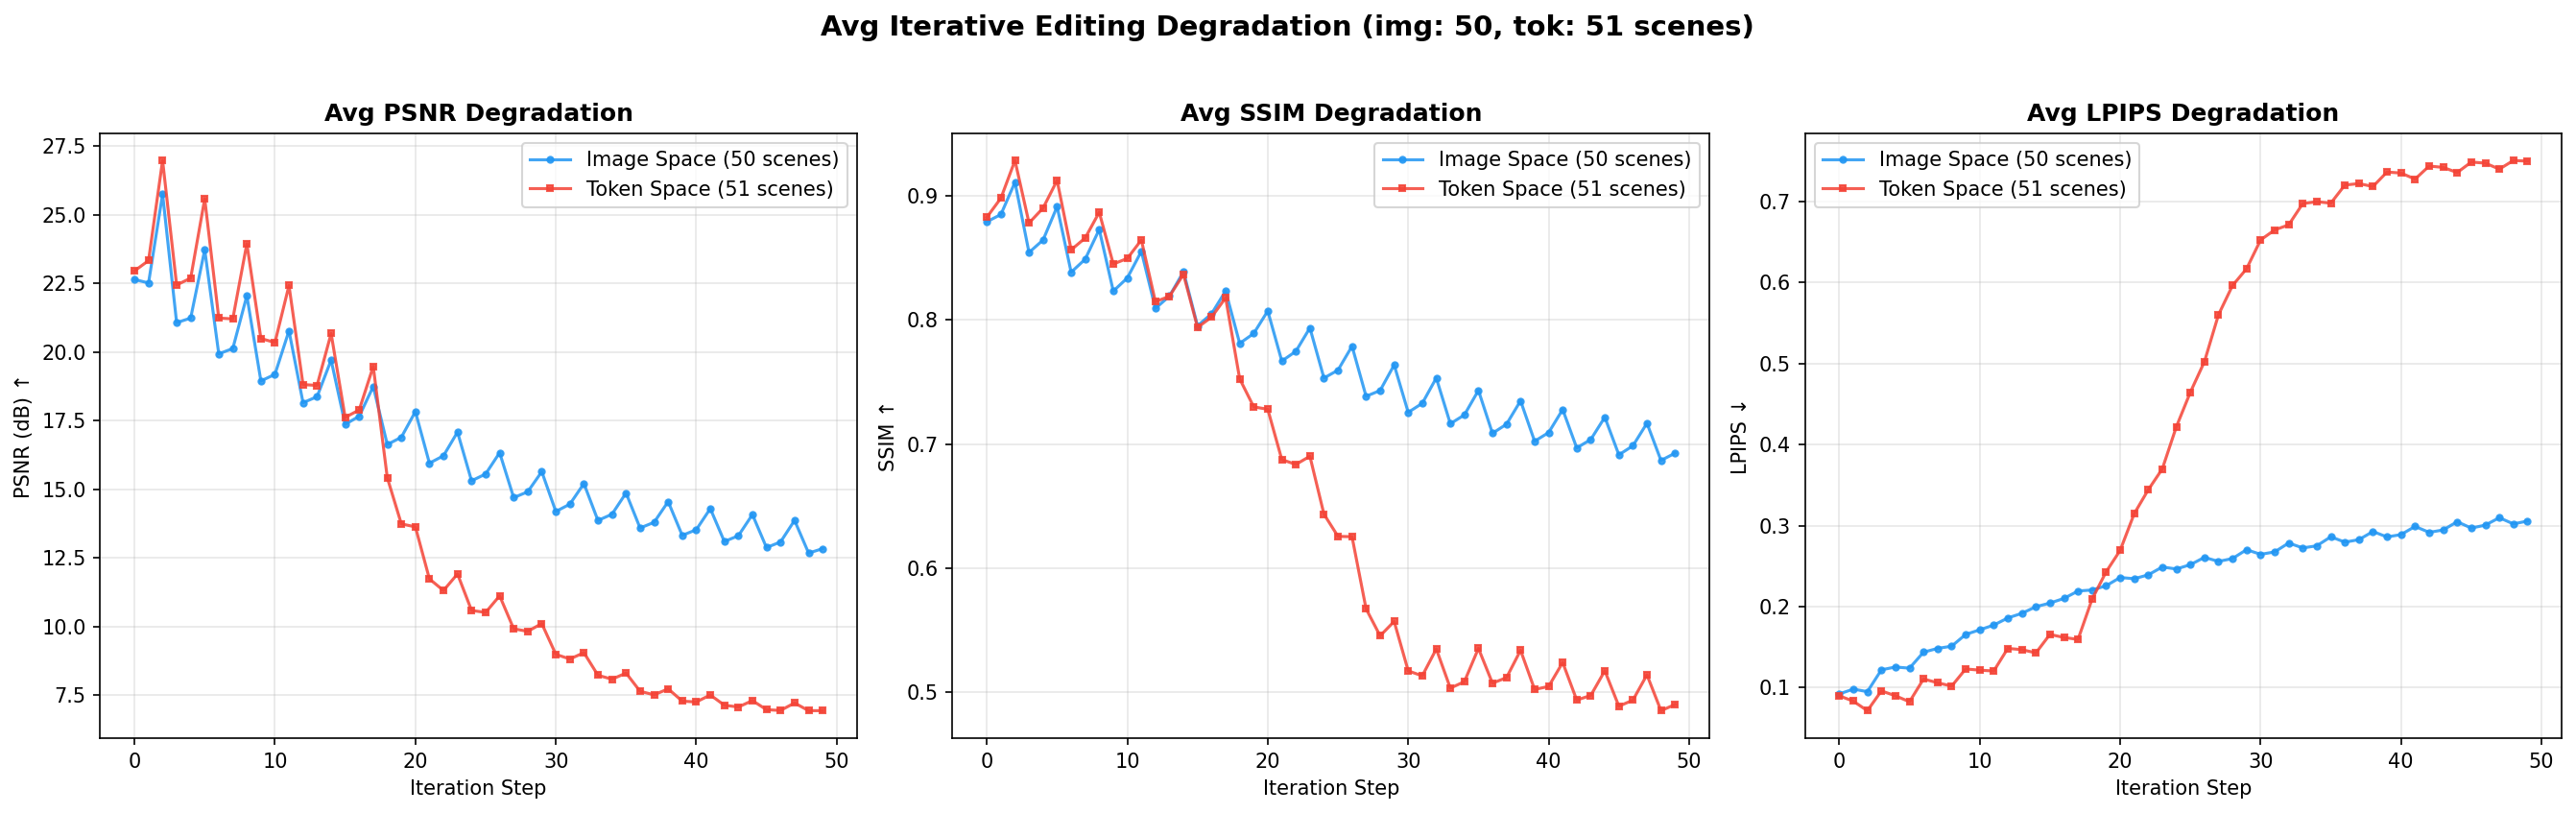

Data behind this chart, as committed beside it:
step, img_avg_psnr, img_avg_ssim, img_avg_lpips, img_n, tok_avg_psnr, tok_avg_ssim, tok_avg_lpips, tok_n
0, 22.65, 0.8791, 0.09205, 50, 22.96, 0.8828, 0.08973, 51
1, 22.52, 0.885, 0.09801, 50, 23.34, 0.8981, 0.08312, 51
2, 25.76, 0.911, 0.09485, 50, 26.99, 0.9285, 0.07135, 51
3, 21.08, 0.8543, 0.1218, 50, 22.45, 0.8781, 0.09579, 51
4, 21.25, 0.8644, 0.1253, 50, 22.7, 0.8901, 0.08977, 51
5, 23.73, 0.8912, 0.1239, 50, 25.59, 0.9124, 0.08237, 51
6, 19.94, 0.8384, 0.1436, 50, 21.24, 0.8564, 0.1105, 51
7, 20.14, 0.8489, 0.1483, 50, 21.22, 0.866, 0.1059, 51
8, 22.06, 0.8728, 0.151, 50, 23.96, 0.8867, 0.1017, 51
9, 18.95, 0.8232, 0.1655, 50, 20.5, 0.845, 0.1229, 51
10, 19.2, 0.8338, 0.1713, 50, 20.36, 0.8495, 0.1214, 51
11, 20.78, 0.8552, 0.1771, 50, 22.43, 0.8644, 0.1204, 51
12, 18.16, 0.8092, 0.1859, 50, 18.82, 0.8146, 0.1483, 51
13, 18.38, 0.8192, 0.1916, 50, 18.79, 0.8191, 0.1467, 51
14, 19.72, 0.8388, 0.1998, 50, 20.68, 0.8367, 0.1427, 51
15, 17.37, 0.7952, 0.2043, 50, 17.63, 0.7939, 0.1655, 51
16, 17.67, 0.805, 0.21, 50, 17.9, 0.8022, 0.1618, 51
17, 18.75, 0.8233, 0.2192, 50, 19.49, 0.8178, 0.1594, 51
18, 16.64, 0.7811, 0.2204, 50, 15.43, 0.7525, 0.209, 51
19, 16.9, 0.789, 0.2257, 50, 13.75, 0.7299, 0.2428, 51
20, 17.84, 0.8072, 0.2359, 50, 13.64, 0.7279, 0.2693, 51
21, 15.96, 0.7668, 0.2344, 50, 11.74, 0.6874, 0.3146, 51
22, 16.23, 0.7747, 0.2391, 50, 11.32, 0.6835, 0.3442, 51
23, 17.09, 0.7935, 0.2488, 50, 11.92, 0.6901, 0.3699, 51
24, 15.32, 0.7531, 0.2463, 50, 10.59, 0.6434, 0.422, 51
25, 15.56, 0.7595, 0.2517, 50, 10.52, 0.6255, 0.4647, 51
26, 16.34, 0.7788, 0.2607, 50, 11.13, 0.6252, 0.5024, 51
27, 14.7, 0.7384, 0.2557, 50, 9.927, 0.5671, 0.5603, 51
28, 14.92, 0.7431, 0.2593, 50, 9.833, 0.5454, 0.5964, 51
29, 15.65, 0.7637, 0.2703, 50, 10.12, 0.5569, 0.6171, 51
30, 14.2, 0.7254, 0.2644, 50, 8.996, 0.5171, 0.6527, 51
31, 14.47, 0.7327, 0.2675, 50, 8.825, 0.5131, 0.6651, 51
32, 15.22, 0.7532, 0.2785, 50, 9.056, 0.5348, 0.6714, 51
33, 13.87, 0.7163, 0.2724, 50, 8.234, 0.5032, 0.6976, 51
34, 14.1, 0.7234, 0.275, 50, 8.09, 0.5084, 0.7, 51
35, 14.87, 0.7431, 0.2862, 50, 8.314, 0.5352, 0.6981, 51
36, 13.6, 0.7086, 0.2795, 50, 7.65, 0.5072, 0.7206, 51
37, 13.81, 0.7159, 0.2826, 50, 7.52, 0.5117, 0.7224, 51
38, 14.56, 0.7348, 0.2927, 50, 7.739, 0.5337, 0.7187, 51
39, 13.33, 0.7022, 0.2859, 50, 7.292, 0.5021, 0.7366, 51
40, 13.54, 0.7092, 0.2889, 50, 7.26, 0.5045, 0.7354, 51
41, 14.3, 0.7278, 0.299, 50, 7.517, 0.5239, 0.7279, 51
42, 13.1, 0.6968, 0.2916, 50, 7.142, 0.4936, 0.744, 51
43, 13.32, 0.7036, 0.2946, 50, 7.077, 0.4973, 0.7423, 51
44, 14.09, 0.7216, 0.3048, 50, 7.312, 0.5172, 0.736, 51
45, 12.89, 0.6912, 0.2969, 50, 6.979, 0.4886, 0.7489, 51
46, 13.09, 0.6985, 0.3005, 50, 6.952, 0.4935, 0.7476, 51
47, 13.88, 0.7167, 0.3097, 50, 7.225, 0.5139, 0.7402, 51
48, 12.68, 0.6867, 0.302, 50, 6.943, 0.485, 0.7509, 51
49, 12.85, 0.6926, 0.3056, 50, 6.945, 0.49, 0.7501, 51
